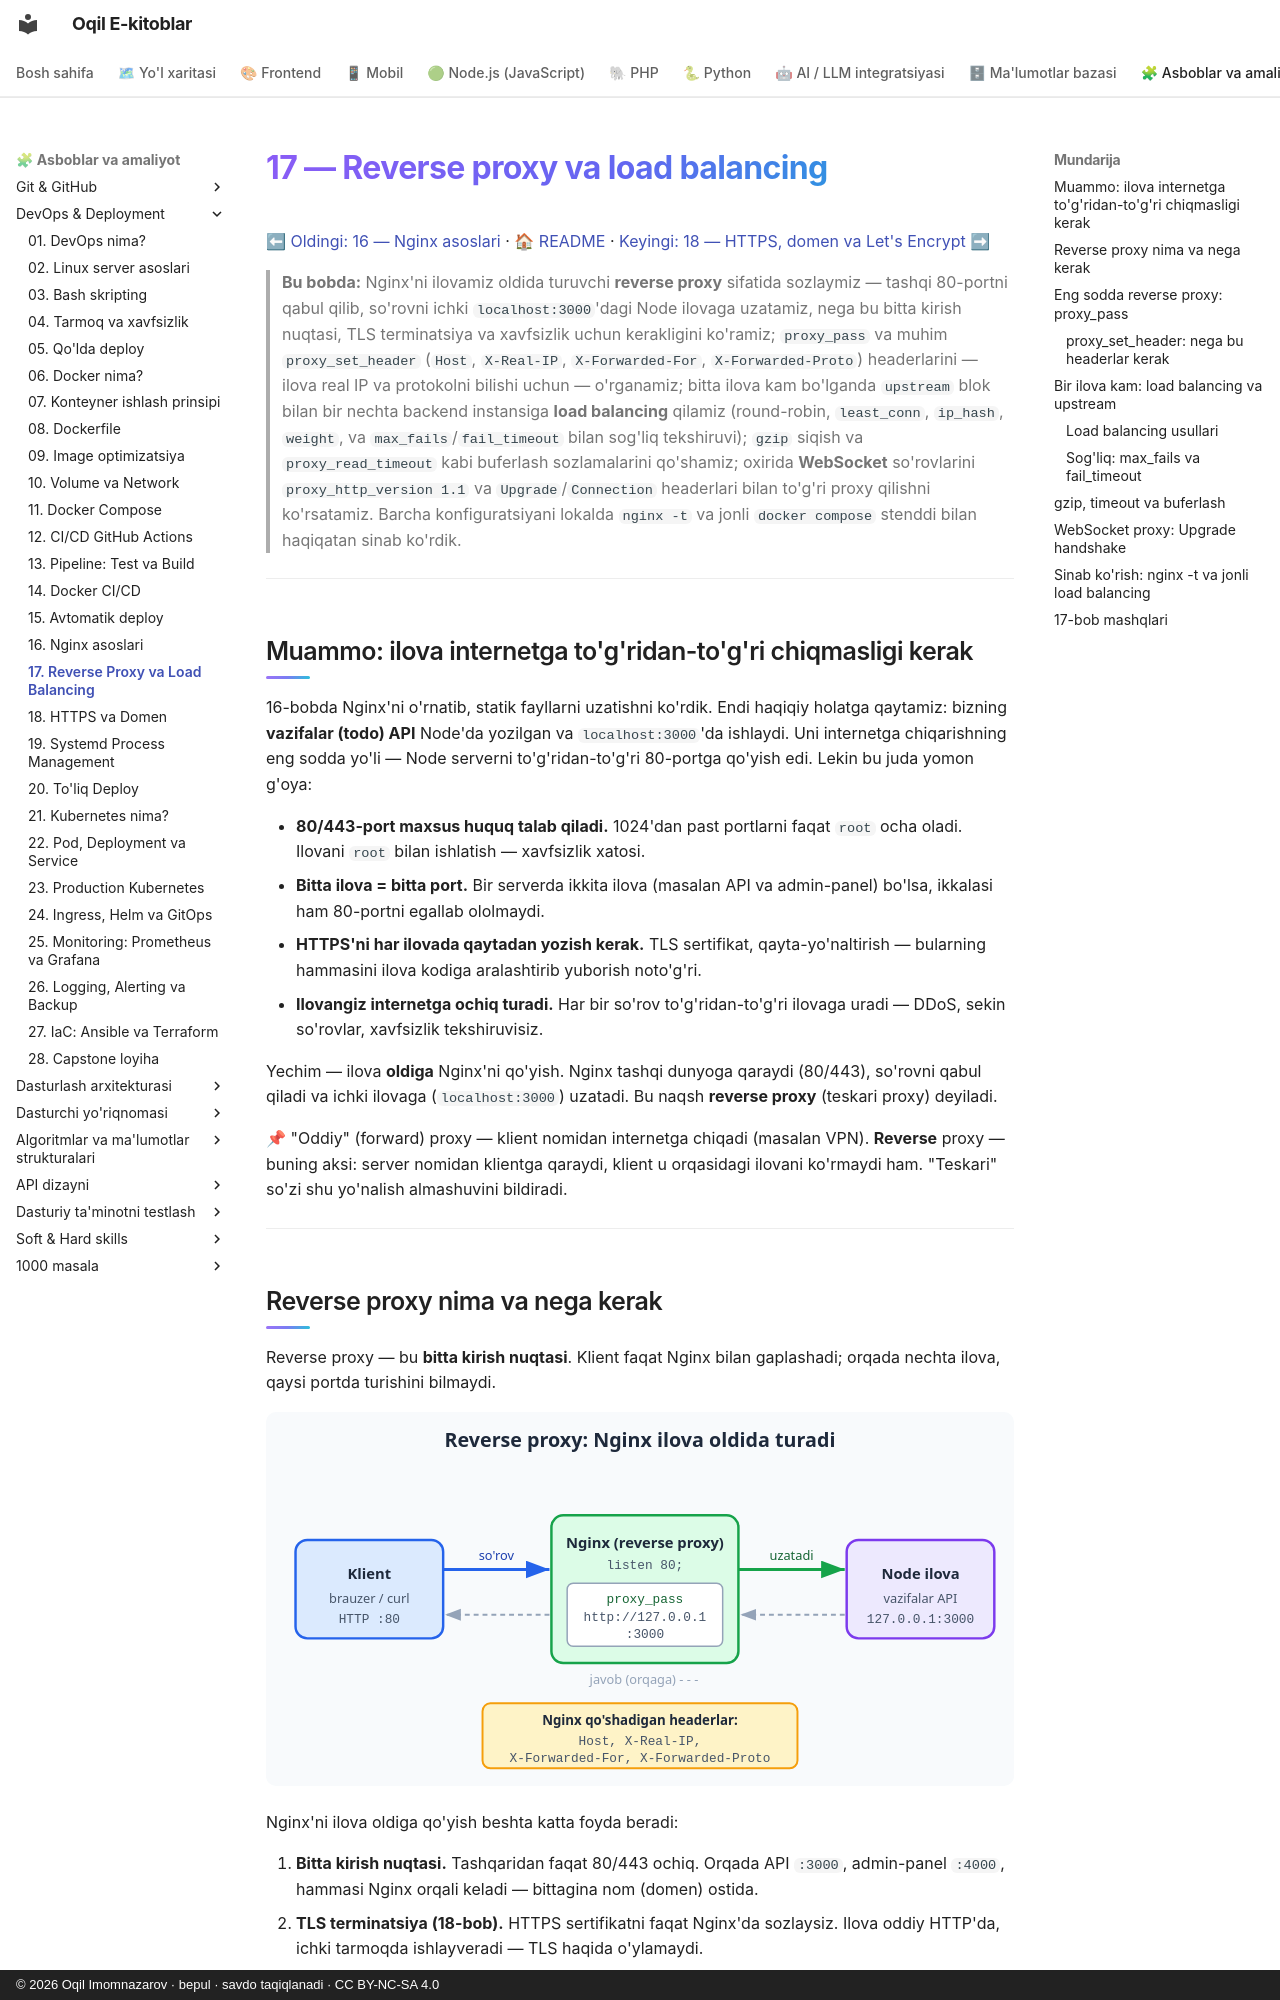

repository: iOqil/e-book · page: devops/17-reverse-proxy-load-balancing/index.html · generator: mkdocs · copyright: © 2026 Oqil Imomnazarov · bepul · savdo taqiqlanadi · CC BY-NC-SA 4.0

# 17 — Reverse proxy va load balancing

[⬅ Oldingi: 16 — Nginx asoslari](./16-nginx-asoslari.md) · [🏠 README](./README.md) · [Keyingi: 18 — HTTPS, domen va Let's Encrypt ➡](./18-https-domen.md)

> **Bu bobda:** Nginx'ni ilovamiz oldida turuvchi **reverse proxy** sifatida sozlaymiz — tashqi 80-portni qabul qilib, so'rovni ichki `localhost:3000`'dagi Node ilovaga uzatamiz, nega bu bitta kirish nuqtasi, TLS terminatsiya va xavfsizlik uchun kerakligini ko'ramiz; `proxy_pass` va muhim `proxy_set_header` (`Host`, `X-Real-IP`, `X-Forwarded-For`, `X-Forwarded-Proto`) headerlarini — ilova real IP va protokolni bilishi uchun — o'rganamiz; bitta ilova kam bo'lganda `upstream` blok bilan bir nechta backend instansiga **load balancing** qilamiz (round-robin, `least_conn`, `ip_hash`, `weight`, va `max_fails`/`fail_timeout` bilan sog'liq tekshiruvi); `gzip` siqish va `proxy_read_timeout` kabi buferlash sozlamalarini qo'shamiz; oxirida **WebSocket** so'rovlarini `proxy_http_version 1.1` va `Upgrade`/`Connection` headerlari bilan to'g'ri proxy qilishni ko'rsatamiz. Barcha konfiguratsiyani lokalda `nginx -t` va jonli `docker compose` stenddi bilan haqiqatan sinab ko'rdik.

---

## Muammo: ilova internetga to'g'ridan-to'g'ri chiqmasligi kerak

16-bobda Nginx'ni o'rnatib, statik fayllarni uzatishni ko'rdik. Endi haqiqiy holatga qaytamiz: bizning **vazifalar (todo) API** Node'da yozilgan va `localhost:3000`'da ishlaydi. Uni internetga chiqarishning eng sodda yo'li — Node serverni to'g'ridan-to'g'ri 80-portga qo'yish edi. Lekin bu juda yomon g'oya:

- **80/443-port maxsus huquq talab qiladi.** 1024'dan past portlarni faqat `root` ocha oladi. Ilovani `root` bilan ishlatish — xavfsizlik xatosi.
- **Bitta ilova = bitta port.** Bir serverda ikkita ilova (masalan API va admin-panel) bo'lsa, ikkalasi ham 80-portni egallab ololmaydi.
- **HTTPS'ni har ilovada qaytadan yozish kerak.** TLS sertifikat, qayta-yo'naltirish — bularning hammasini ilova kodiga aralashtirib yuborish noto'g'ri.
- **Ilovangiz internetga ochiq turadi.** Har bir so'rov to'g'ridan-to'g'ri ilovaga uradi — DDoS, sekin so'rovlar, xavfsizlik tekshiruvisiz.

Yechim — ilova **oldiga** Nginx'ni qo'yish. Nginx tashqi dunyoga qaraydi (80/443), so'rovni qabul qiladi va ichki ilovaga (`localhost:3000`) uzatadi. Bu naqsh **reverse proxy** (teskari proxy) deyiladi.

📌 "Oddiy" (forward) proxy — klient nomidan internetga chiqadi (masalan VPN). **Reverse** proxy — buning aksi: server nomidan klientga qaraydi, klient u orqasidagi ilovani ko'rmaydi ham. "Teskari" so'zi shu yo'nalish almashuvini bildiradi.

---
